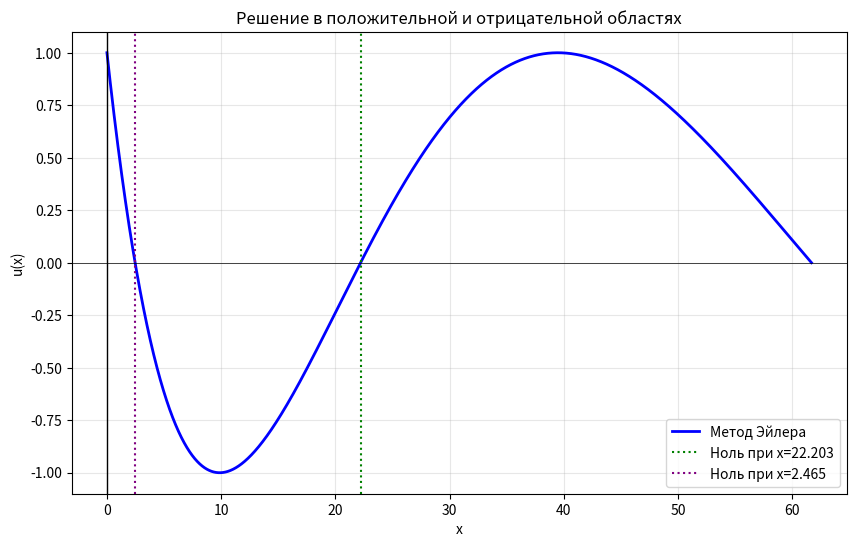

Reproduce this figure in Python.
import matplotlib.pyplot as plt
import numpy as np

a0, a1, a2, a3 = 1, -0.5, 1 / 24, -1 / 720


def u_series(x):
    return a0 + a1 * x + a2 * x**2 + a3 * x**3


def solve_euler(x_start, x_end, h, u0, v0):
    steps = int(abs(x_end - x_start) / h)
    actual_h = h if x_end > x_start else -h
    x_vals, u_vals, v_vals = [float(x_start)], [float(u0)], [float(v0)]
    zero_crossings = []

    for _ in range(steps):
        x, u, v = x_vals[-1], u_vals[-1], v_vals[-1]

        if abs(x) < 1e-10:
            dv = 1 / 12
        else:
            dv = -(2 * v + u) / (4 * x)

        v_next = v + actual_h * dv
        u_next = u + actual_h * v

        if len(u_vals) > 1:
            if (u_vals[-1] > 0 and u_next <= 0) or (u_vals[-1] < 0 and u_next >= 0):
                zero_crossings.append(x + actual_h)
                print(
                    u_vals[-1],
                )

        x_vals.append(x + actual_h)
        u_vals.append(u_next)
        v_vals.append(v_next)

    print(u_vals[-1], v_vals[-1])
    return np.array(x_vals), np.array(u_vals), zero_crossings


h = 0.001


# x_right, u_right, zeros_right = solve_euler(0, 80, h, 1, -0.5)
x_left, u_left, zeros_left = solve_euler(
    61.68, 0, h, 5.4822641983010614e-05, -0.06367864665625664
)

print("Точки пересечения с нулём (метод Эйлера):")
# if zeros_right:
#     print(f"  Положительная область:")
#     for i, z in enumerate(zeros_right, 1):
#         print(f"    Ноль #{i}: x ≈ {z:.6f}")
if zeros_left:
    print(f"  Отрицательная область:")
    for i, z in enumerate(zeros_left, 1):
        print(f"    Ноль #{i}: x ≈ {z:.6f}")

x_full = x_left[::-1]
u_full = u_left[::-1]

plt.figure(figsize=(10, 6))
plt.plot(x_full, u_full, "b-", label="Метод Эйлера", linewidth=2)
# plt.plot(x_full, u_series(x_full), "r--", label="Ряд (4 члена)")

colors = ["green", "purple", "brown", "pink"]
if zeros_left:
    for i, z in enumerate(zeros_left):
        color = colors[(i) % len(colors)]
        plt.axvline(
            z, color=color, linestyle=":", linewidth=1.5, label=f"Ноль при x={z:.3f}"
        )

plt.axvline(0, color="black", lw=1)
plt.axhline(0, color="black", lw=0.5)
plt.title("Решение в положительной и отрицательной областях")
plt.xlabel("x")
plt.ylabel("u(x)")
plt.legend()
plt.grid(True, alpha=0.3)
plt.savefig("result1.png", dpi=300)
